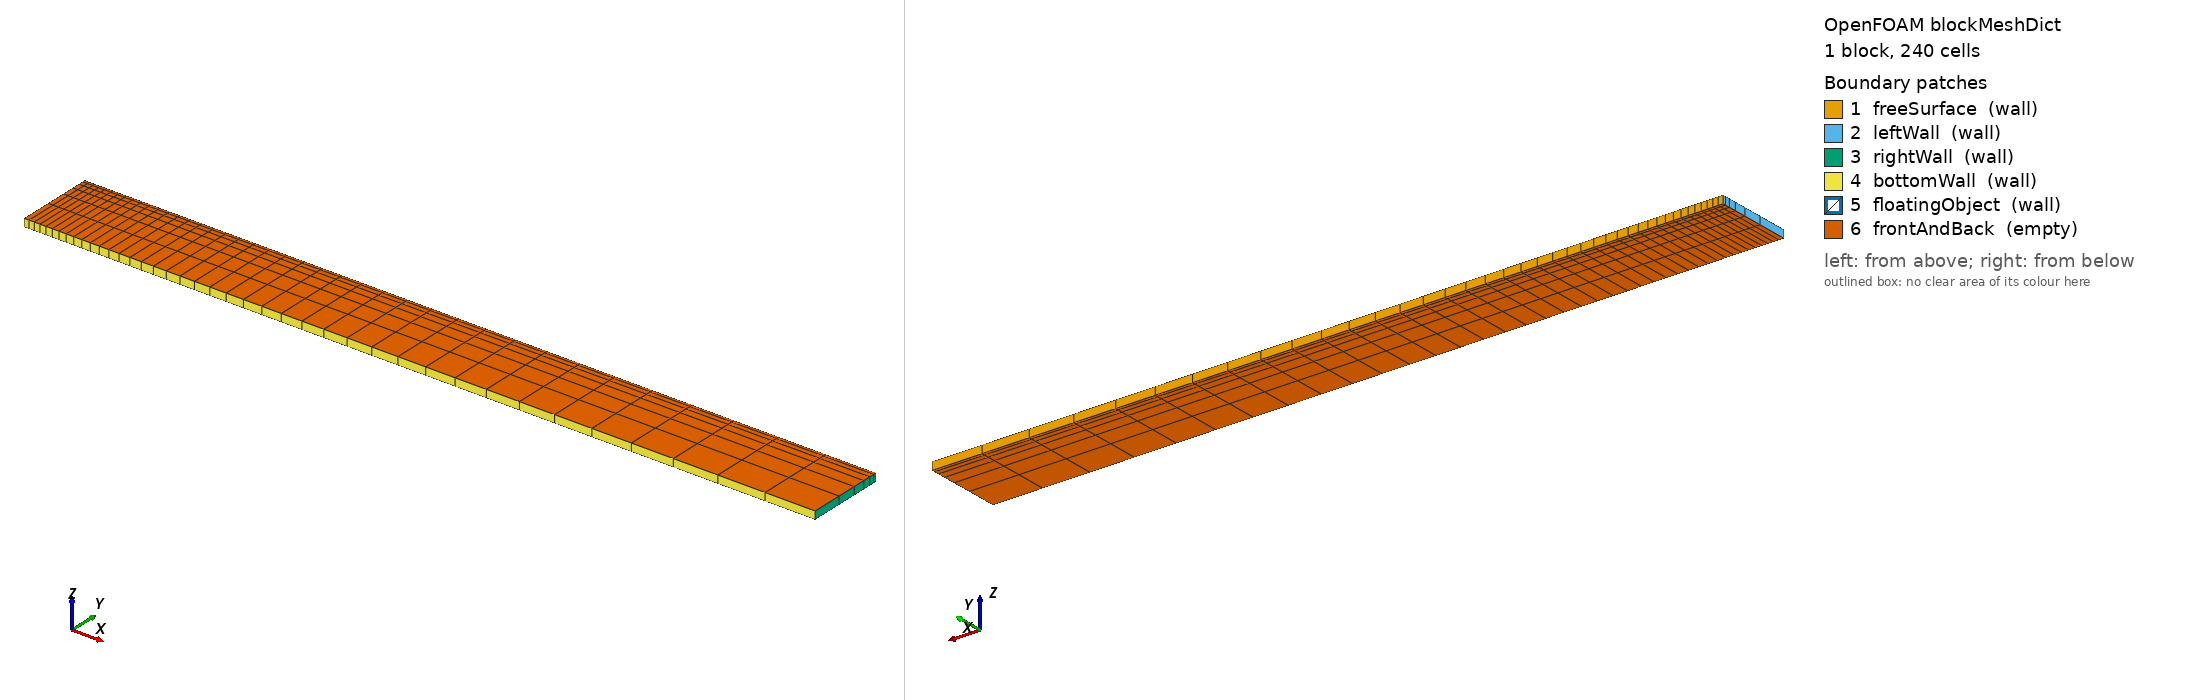

OpenFOAM case: the mesh blockMesh builds from blockMeshDict, 1 block(s), 240 cells. Boundary patches (legend numbers): 1 freeSurface (wall), 2 leftWall (wall), 3 rightWall (wall), 4 bottomWall (wall), 5 floatingObject (wall), 6 frontAndBack (empty). Left view from above one corner, right view from below the opposite corner. Boundary conditions: 0 field file(s) under 0/; 0 of 6 drawn patches have an entry in a shipped field file.

=== system/blockMeshDict ===
/*--------------------------------*- C++ -*----------------------------------*\
| =========                 |                                                 |
| \\      /  F ield         | OpenFOAM: The Open Source CFD Toolbox           |
|  \\    /   O peration     | Version:  v2606                                 |
|   \\  /    A nd           | Website:  www.openfoam.com                      |
|    \\/     M anipulation  |                                                 |
\*---------------------------------------------------------------------------*/
FoamFile
{
    version     2.0;
    format      ascii;
    class       dictionary;
    object      blockMeshDict;
}
// * * * * * * * * * * * * * * * * * * * * * * * * * * * * * * * * * * * * * //

scale   1;

vertices
(
    ( 0 0 0)
    (10 0 0)
    (10 1 0)
    ( 0 1 0)
    ( 0 0 0.1)
    (10 0 0.1)
    (10 1 0.1)
    ( 0 1 0.1)
);

blocks
(
    hex (0 1 2 3 4 5 6 7) (40 6 1) simpleGrading (10 0.1 1)
);

edges
(
);

boundary
(
    freeSurface
    {
        type wall;
        faces
        (
            (3 7 6 2)
        );
    }
    leftWall
    {
        type wall;
        faces
        (
            (0 4 7 3)
        );
    }
    rightWall
    {
        type wall;
        faces
        (
            (2 6 5 1)
        );
    }
    bottomWall
    {
        type wall;
        faces
        (
            (1 5 4 0)
        );
    }
    floatingObject
    {
        type wall;
        faces
        (
        );
    }
    frontAndBack
    {
        type empty;
        faces
        (
            (0 3 2 1)
            (4 5 6 7)
        );
    }
);

mergePatchPairs
(
);


// ************************************************************************* //
